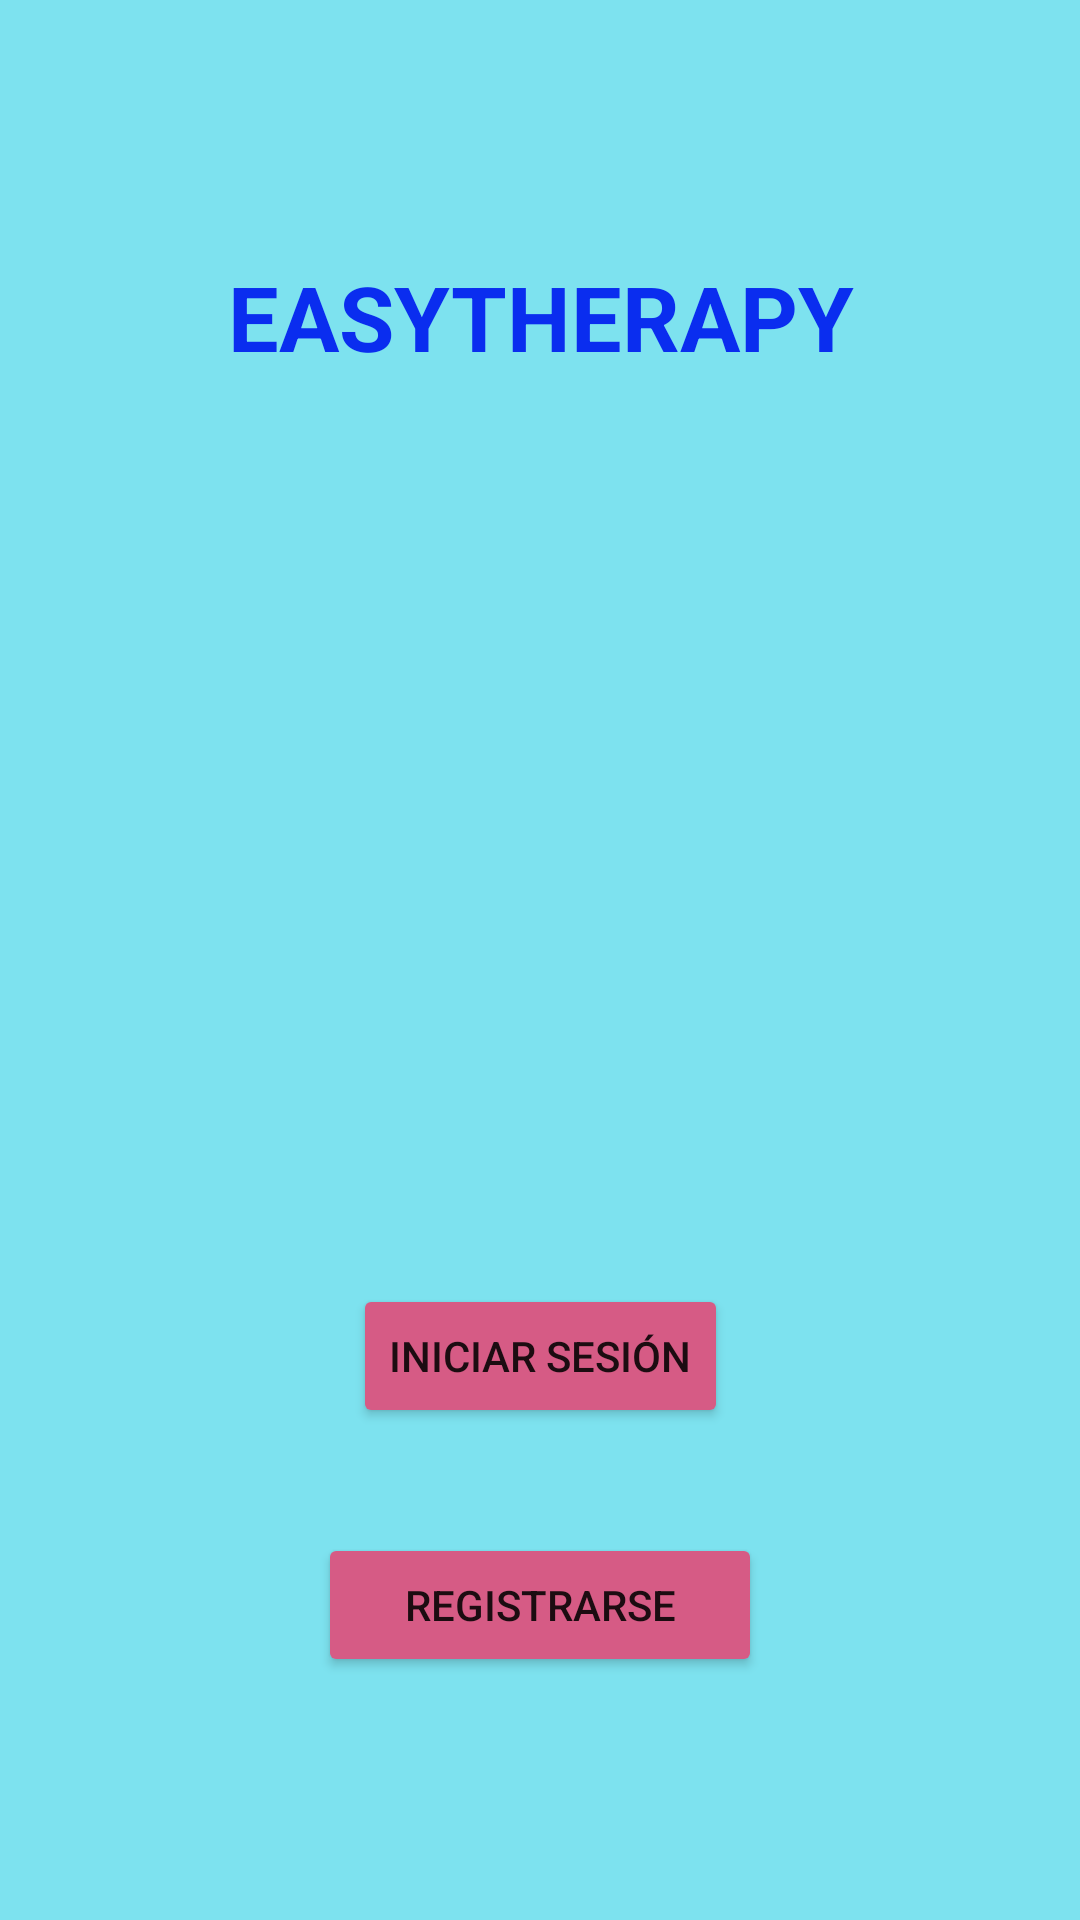

Write the Android layout XML for this screen, with the resource values it uses.
<!-- AndroidManifest.xml: application theme Theme.Easytherapist -->
<!-- res/layout/activity_main.xml -->
<?xml version="1.0" encoding="utf-8"?>
<androidx.constraintlayout.widget.ConstraintLayout xmlns:android="http://schemas.android.com/apk/res/android"
    xmlns:app="http://schemas.android.com/apk/res-auto"
    xmlns:tools="http://schemas.android.com/tools"
    android:layout_width="match_parent"
    android:layout_height="match_parent"
    android:background="#7DE2EF"
    tools:context=".view.MainActivity">

    <LinearLayout
        android:layout_width="349dp"
        android:layout_height="687dp"
        android:gravity="center"
        android:orientation="vertical"
        app:layout_constraintBottom_toBottomOf="parent"
        app:layout_constraintEnd_toEndOf="parent"
        app:layout_constraintStart_toStartOf="parent"
        app:layout_constraintTop_toTopOf="parent">

        <TextView
            android:id="@+id/titleTextView"
            android:layout_width="283dp"
            android:layout_height="47dp"
            android:gravity="center"
            android:text="@string/app_title"
            android:textAlignment="center"
            android:textAllCaps="true"
            android:textColor="#0A2DEF"
            android:textSize="30sp"
            android:textStyle="bold" />

        <Space
            android:layout_width="match_parent"
            android:layout_height="299dp" />

        <Button
            android:id="@+id/loginButton"
            android:layout_width="wrap_content"
            android:layout_height="wrap_content"
            android:backgroundTint="#D65B85"
            android:onClick="go_to_logIn"
            android:text="@string/login_button" />

        <Space
            android:layout_width="match_parent"
            android:layout_height="35dp" />

        <Button
            android:id="@+id/registerButton"
            android:layout_width="148dp"
            android:layout_height="wrap_content"
            android:backgroundTint="#D65B85"
            android:onClick="go_to_signIn"
            android:text="@string/signIn_button" />
    </LinearLayout>

</androidx.constraintlayout.widget.ConstraintLayout>
<!-- resources referenced by this layout -->
<resources>
  <string name="app_title">Easytherapy</string>
  <string name="login_button">Iniciar Sesión</string>
  <string name="signIn_button">Registrarse</string>
  <style name="Theme.Easytherapist" parent="Theme.MaterialComponents.DayNight.DarkActionBar">
          
          <item name="colorPrimary">@color/purple_500</item>
          <item name="colorPrimaryVariant">@color/purple_700</item>
          <item name="colorOnPrimary">@color/white</item>
          
          <item name="colorSecondary">@color/teal_200</item>
          <item name="colorSecondaryVariant">@color/teal_700</item>
          <item name="colorOnSecondary">@color/black</item>
          
          <item name="android:statusBarColor" tools:targetApi="l">?attr/colorPrimaryVariant</item>
          
      </style>
  <!-- not gathered from this repository: default colours our renderer supplied (Android Studio template values) -->
  <color name="purple_500">#FF6200EE</color>
  <color name="purple_700">#FF3700B3</color>
  <color name="teal_200">#FF03DAC5</color>
  <color name="teal_700">#FF018786</color>
  <color name="black">#FF000000</color>
  <color name="white">#FFFFFFFF</color>
</resources>
